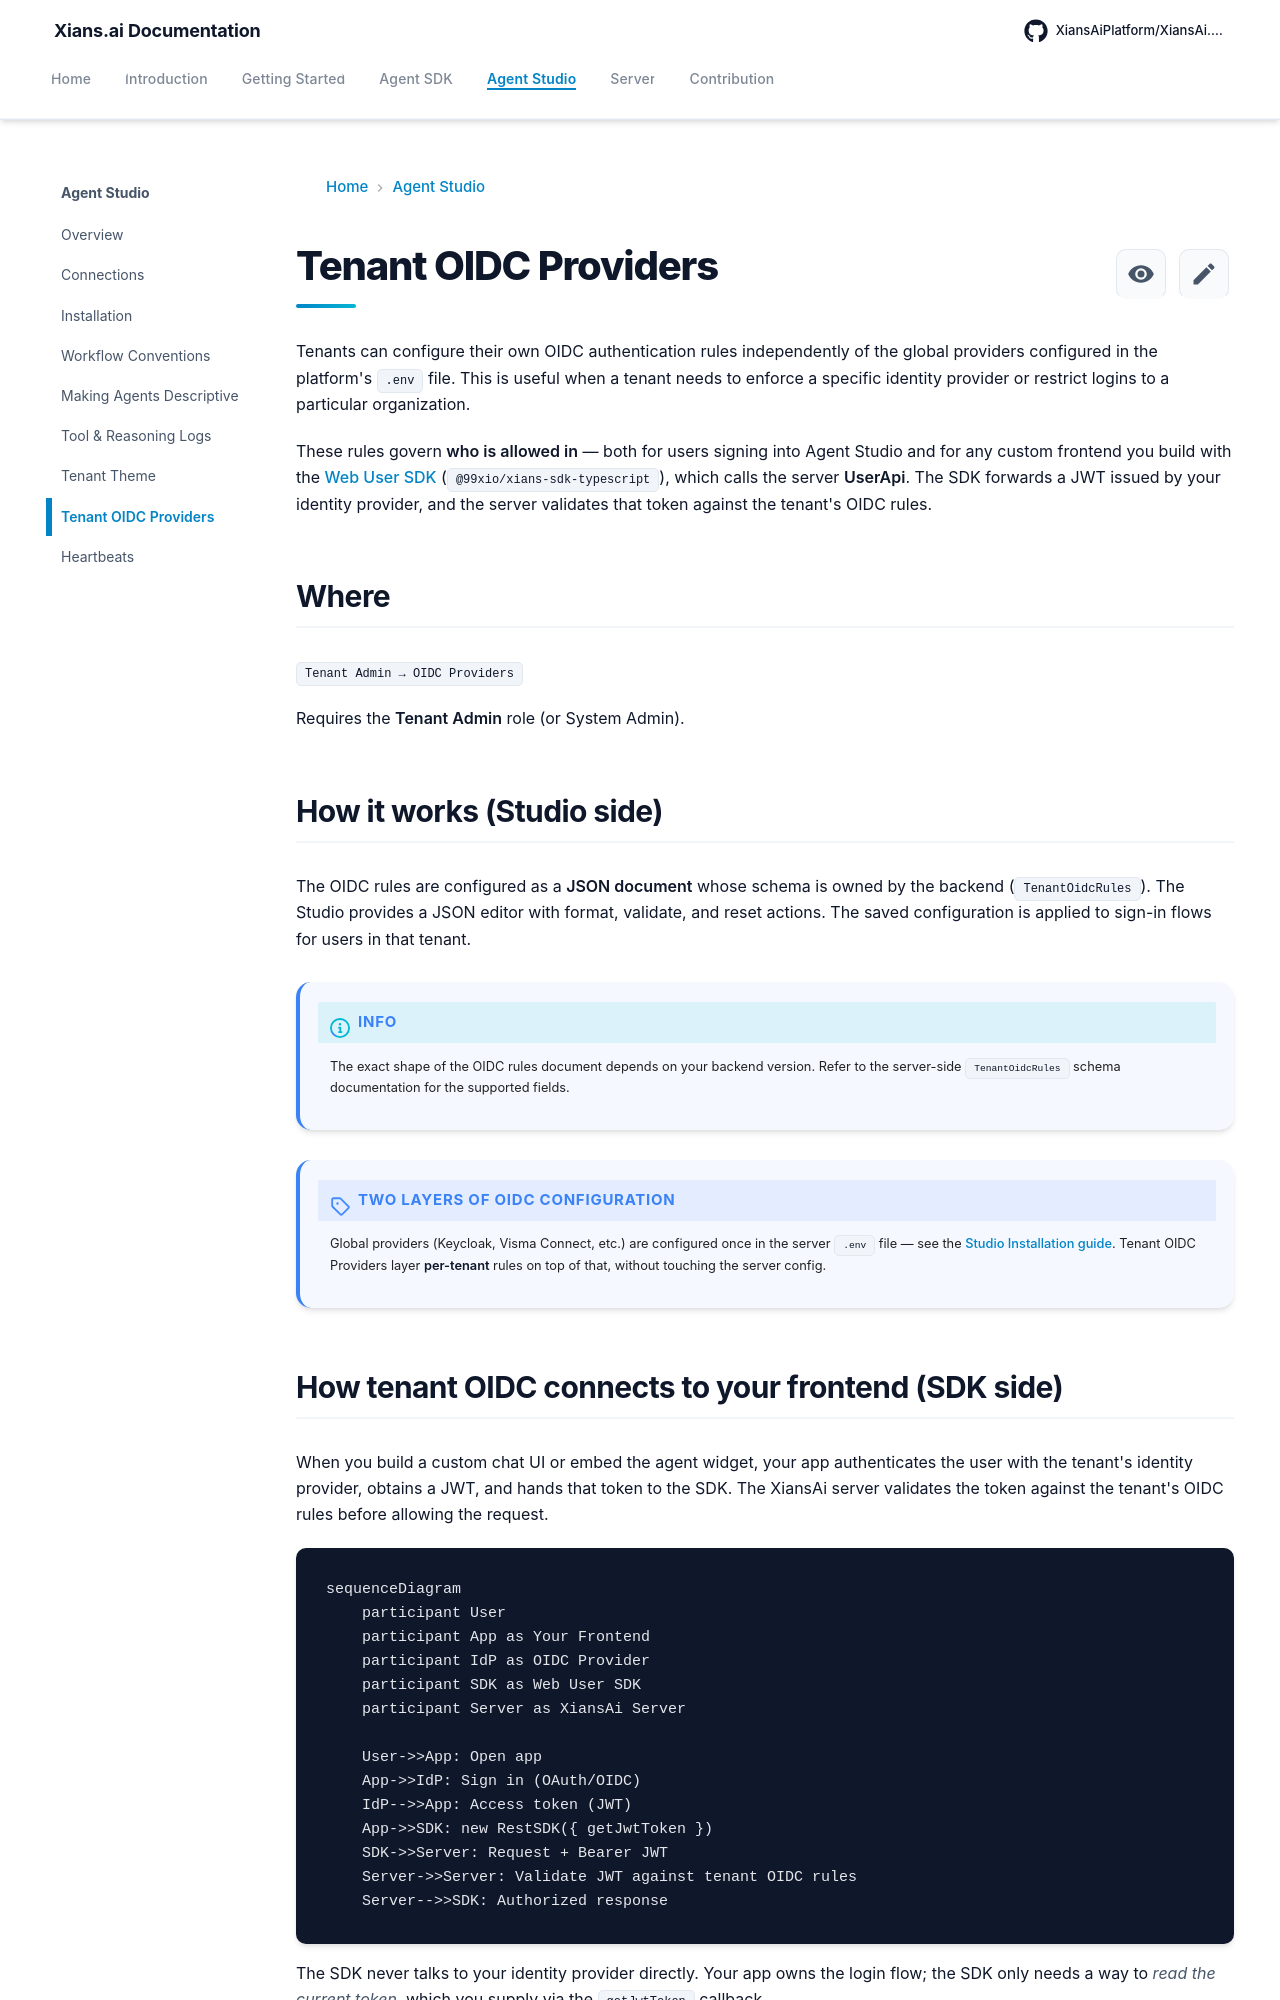

repository: XiansAiPlatform/XiansAi.Docs · page: studio/oidc-providers/index.html · generator: mkdocs

# Tenant OIDC Providers

Tenants can configure their own OIDC authentication rules independently of the global providers configured in the platform's `.env` file. This is useful when a tenant needs to enforce a specific identity provider or restrict logins to a particular organization.

These rules govern **who is allowed in** — both for users signing into Agent Studio and for any custom frontend you build with the [Web User SDK](https://github.com/XiansAiPlatform/sdk-web-typescript) (`@99xio/xians-sdk-typescript`), which calls the server **UserApi**. The SDK forwards a JWT issued by your identity provider, and the server validates that token against the tenant's OIDC rules.

## Where

`Tenant Admin → OIDC Providers`

Requires the **Tenant Admin** role (or System Admin).

## How it works (Studio side)

The OIDC rules are configured as a **JSON document** whose schema is owned by the backend (`TenantOidcRules`). The Studio provides a JSON editor with format, validate, and reset actions. The saved configuration is applied to sign-in flows for users in that tenant.

!!! info
    The exact shape of the OIDC rules document depends on your backend version. Refer to the server-side `TenantOidcRules` schema documentation for the supported fields.

!!! note "Two layers of OIDC configuration"
    Global providers (Keycloak, Visma Connect, etc.) are configured once in the server `.env` file — see the [Studio Installation guide](installation.md#authentication-providers-at-least-one). Tenant OIDC Providers layer **per-tenant** rules on top of that, without touching the server config.

## How tenant OIDC connects to your frontend (SDK side)

When you build a custom chat UI or embed the agent widget, your app authenticates the user with the tenant's identity provider, obtains a JWT, and hands that token to the SDK. The XiansAi server validates the token against the tenant's OIDC rules before allowing the request.

```mermaid
sequenceDiagram
    participant User
    participant App as Your Frontend
    participant IdP as OIDC Provider
    participant SDK as Web User SDK
    participant Server as XiansAi Server

    User->>App: Open app
    App->>IdP: Sign in (OAuth/OIDC)
    IdP-->>App: Access token (JWT)
    App->>SDK: new RestSDK({ getJwtToken })
    SDK->>Server: Request + Bearer JWT
    Server->>Server: Validate JWT against tenant OIDC rules
    Server-->>SDK: Authorized response
```

The SDK never talks to your identity provider directly. Your app owns the login flow; the SDK only needs a way to *read the current token*, which you supply via the `getJwtToken` callback.
